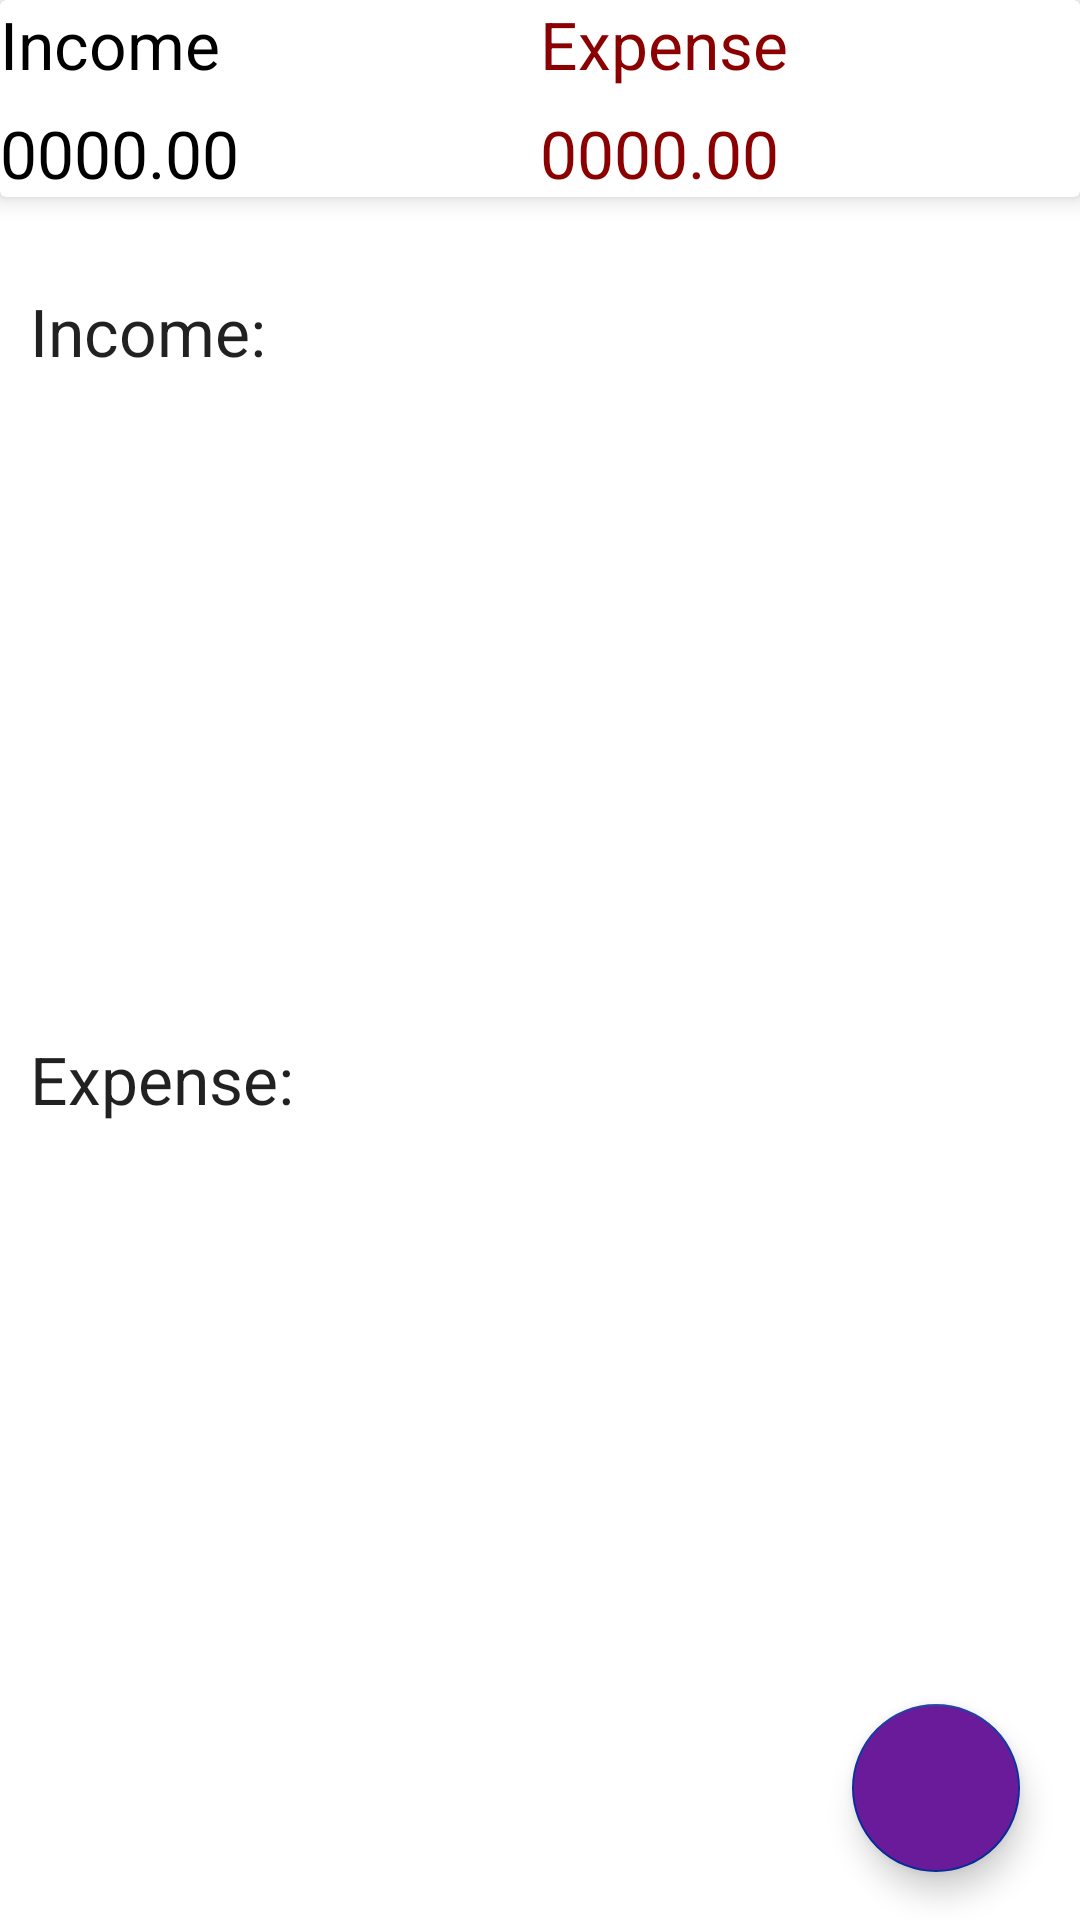

Reconstruct the res/layout file that produces this screen, plus the resources it refers to.
<!-- AndroidManifest.xml: application theme Theme.Expense_Manager -->
<!-- res/layout/fragment_dash_board.xml -->
<?xml version="1.0" encoding="utf-8"?>
<LinearLayout xmlns:android="http://schemas.android.com/apk/res/android"
    xmlns:tools="http://schemas.android.com/tools"
    android:layout_width="match_parent"
    android:layout_height="wrap_content"
    xmlns:app="http://schemas.android.com/apk/res-auto"
    tools:context=".DashBoardFragment"
    android:orientation="vertical">

    <androidx.cardview.widget.CardView
        android:layout_width="match_parent"
        app:cardElevation="5dp"
        android:elevation="10dp"
        android:layout_height="wrap_content">

        <LinearLayout
            android:layout_width="match_parent"
            android:orientation="vertical"
            android:layout_height="wrap_content">

            <LinearLayout
                android:layout_width="match_parent"
                android:layout_height="wrap_content"
                android:orientation="horizontal"
                android:baselineAligned="false">

                <RelativeLayout
                    android:layout_width="0dp"
                    android:layout_height="wrap_content"
                    android:layout_weight="1"
                    android:layout_gravity="center">

                    <TextView
                        android:layout_width="match_parent"
                        android:layout_height="wrap_content"
                        android:textAppearance="?android:textAppearanceLarge"
                        android:textColor="@color/black"
                        android:text="@string/income" />

                </RelativeLayout>

                <RelativeLayout
                    android:layout_width="0dp"
                    android:layout_height="wrap_content"
                    android:layout_weight="1"
                    android:layout_gravity="center">

                    <TextView
                        android:layout_width="match_parent"
                        android:layout_height="wrap_content"
                        android:textAppearance="?android:textAppearanceLarge"
                        android:textColor="#8B0000"
                        android:text="@string/expense" />

                </RelativeLayout>




            </LinearLayout>


            <LinearLayout
                android:layout_width="match_parent"
                android:layout_height="wrap_content"
                android:layout_marginTop="7dp"
                android:orientation="horizontal"

                android:baselineAligned="false">

                <RelativeLayout
                    android:layout_width="0dp"
                    android:layout_height="wrap_content"
                    android:layout_weight="1"
                    android:layout_gravity="center">

                    <TextView
                        android:layout_width="match_parent"
                        android:layout_height="wrap_content"
                        android:id="@+id/income_set_result"
                        android:textAppearance="?android:textAppearanceLarge"
                        android:textColor="@color/black"
                        android:text="0000.00" />

                </RelativeLayout>

                <RelativeLayout
                    android:layout_width="0dp"
                    android:layout_height="wrap_content"
                    android:layout_weight="1"
                    android:layout_gravity="center">

                    <TextView
                        android:layout_width="match_parent"
                        android:layout_height="wrap_content"
                        android:id="@+id/expense_set_result"
                        android:textAppearance="?android:textAppearanceLarge"
                        android:textColor="#8B0000"
                        android:text="0000.00" />

                </RelativeLayout>




            </LinearLayout>



        </LinearLayout>


    </androidx.cardview.widget.CardView>

        <androidx.coordinatorlayout.widget.CoordinatorLayout
            android:layout_width="match_parent"
            android:layout_height="match_parent">

            <ScrollView
                android:layout_width="match_parent"
                android:layout_height="wrap_content">

                <LinearLayout
                    android:layout_width="match_parent"
                    android:orientation="vertical"
                    android:layout_marginTop="20dp"
                    android:layout_height="wrap_content">

                    <TextView
                        android:layout_width="match_parent"
                        android:layout_height="wrap_content"
                        android:text="Income:"
                        android:textAppearance="?android:textAppearanceLarge"
                        android:padding="10dp"/>

                    <androidx.recyclerview.widget.RecyclerView
                        android:layout_width="match_parent"
                        android:id="@+id/recycler_income"
                        android:layout_height="200dp">


                    </androidx.recyclerview.widget.RecyclerView>

                    <TextView
                        android:layout_width="match_parent"
                        android:layout_height="wrap_content"
                        android:text="Expense:"
                        android:textAppearance="?android:textAppearanceLarge"
                        android:padding="10dp"/>

                    <androidx.recyclerview.widget.RecyclerView
                        android:id="@+id/recycler_expense"
                        android:layout_width="match_parent"
                        android:layout_height="200dp">


                    </androidx.recyclerview.widget.RecyclerView>






                </LinearLayout>


            </ScrollView>


        <LinearLayout
            android:layout_width="wrap_content"
            android:layout_gravity="bottom|end"
            android:layout_marginRight="15dp"
            android:layout_marginBottom="160dp"
            android:layout_height="wrap_content"
            tools:ignore="RtlHardcoded">

            <TextView
                android:layout_width="wrap_content"
                android:layout_height="wrap_content"
                android:text="@string/expense"
                android:padding="5dp"
                android:textColor="@color/white"
                android:background="@color/nav_header"
                android:gravity="center"
                android:layout_marginRight="5dp"
                android:visibility="invisible"
                android:textAppearance="?android:textAppearanceSmall"
                android:id="@+id/expense_ft_text"/>

            <com.google.android.material.floatingactionbutton.FloatingActionButton
                android:layout_width="wrap_content"
                android:id="@+id/expense_ft_btn"
                android:layout_gravity="bottom|end"
                android:backgroundTint="#07bca4"
                android:elevation="6dp"
                app:fabSize="mini"
                android:visibility="invisible"
                app:pressedTranslationZ="12dp"
                android:src="@drawable/expense"
                android:layout_height="wrap_content"
                android:contentDescription="@string/add_expense" />




        </LinearLayout>

        <LinearLayout
            android:layout_width="wrap_content"
            android:layout_gravity="bottom|end"
            android:layout_marginEnd="15dp"
            android:layout_marginBottom="90dp"

            android:layout_height="wrap_content">

            <TextView
                android:layout_width="wrap_content"
                android:layout_height="wrap_content"
                android:text="@string/income"
                android:textColor="@color/white"
                android:padding="5dp"
                android:background="@color/nav_header"
                android:gravity="center"
                android:layout_marginEnd="5dp"
                android:visibility="invisible"
                android:textAppearance="?android:textAppearanceSmall"
                android:id="@+id/income_ft_text"/>

            <com.google.android.material.floatingactionbutton.FloatingActionButton
                android:layout_width="wrap_content"
                android:layout_height="wrap_content"
                android:id="@+id/income_Ft_btn"
                android:layout_gravity="bottom|end"
                android:backgroundTint="#1ce10a"
                android:elevation="6dp"
                app:fabSize="mini"
                app:pressedTranslationZ="12dp"
                android:visibility="invisible"
                android:src="@drawable/income"
                android:contentDescription="@string/add_income" />




        </LinearLayout>

        <com.google.android.material.floatingactionbutton.FloatingActionButton
            android:layout_width="wrap_content"
            android:layout_height="wrap_content"
            android:id="@+id/fb_main_plus_btn"
            android:layout_marginBottom="16dp"
            android:layout_marginEnd="20dp"
            android:layout_gravity="bottom|end"
            android:backgroundTint="#6A1B9A"
            app:fabSize="normal"
            android:src="@drawable/income"
            android:contentDescription="@string/add_main" />





    </androidx.coordinatorlayout.widget.CoordinatorLayout>


</LinearLayout>
<!-- resources referenced by this layout -->
<resources>
  <color name="black">#FF000000</color>
  <color name="nav_header">#FFEAA00C</color>
  <color name="white">#FFFFFFFF</color>
  <string name="add_expense">add_expense</string>
  <string name="add_income">add_income</string>
  <string name="add_main">add_main</string>
  <string name="expense">Expense</string>
  <string name="income">Income</string>
  <style name="Theme.Expense_Manager" parent="Theme.MaterialComponents.DayNight.DarkActionBar">
          
          <item name="colorPrimary">@color/purple_500</item>
          <item name="colorPrimaryVariant">@color/purple_700</item>
          <item name="colorOnPrimary">@color/white</item>
          
          <item name="colorSecondary">@color/teal_200</item>
          <item name="colorSecondaryVariant">@color/teal_700</item>
          <item name="colorOnSecondary">@color/black</item>
          
          <item name="android:statusBarColor" tools:targetApi="l">?attr/colorPrimaryVariant</item>
          
  
          <item name="windowActionBar">false</item>
          <item name="windowNoTitle">true</item>
          <item name="drawerArrowStyle">@style/DrawerIconStyle</item>
  
      </style>
  <color name="purple_500">#FF6200EE</color>
  <color name="purple_700">#FF3700B3</color>
  <color name="teal_200">#082E9E</color>
  <color name="teal_700">#FF018786</color>
  <style name="DrawerIconStyle" parent="Widget.AppCompat.DrawerArrowToggle">
          <item name="color">@color/white</item>
      </style>
</resources>
